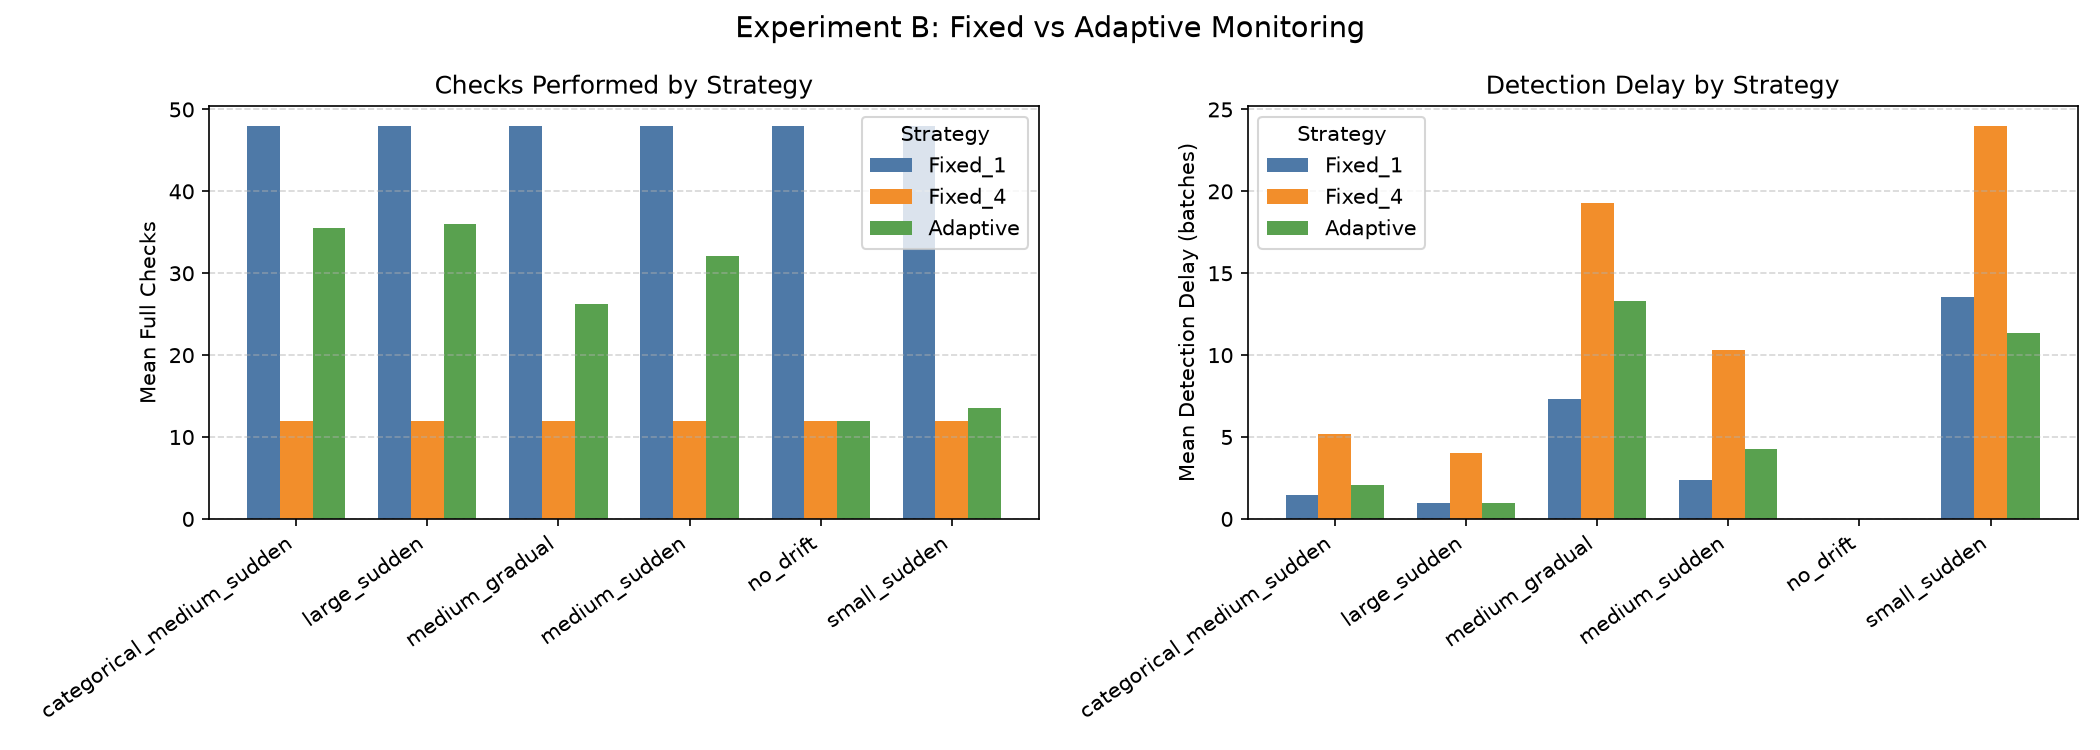

Data behind this chart, as committed beside it:
experiment, scenario, strategy, has_drift, drift_type, drift_size, drift_shape, seed, detection_delay, missed_detection, false_alarms, n_full_checks, check_rate_pct, total_check_time_sec, first_alert_batch
B, no_drift, Fixed_1, False, none, medium, sudden, 42, , 0, 0, 48, 100.0, 2.916, 
B, no_drift, Fixed_4, False, none, medium, sudden, 42, , 0, 0, 12, 25.0, 0.8193, 
B, no_drift, Adaptive, False, none, medium, sudden, 42, , 0, 0, 12, 25.0, 0.9601, 
B, small_sudden, Fixed_1, True, shift_mean, small, sudden, 42, 11.0, 0, 0, 48, 100.0, 3.256, 27.0
B, small_sudden, Fixed_4, True, shift_mean, small, sudden, 42, , 1, 0, 12, 25.0, 0.7552, 
B, small_sudden, Adaptive, True, shift_mean, small, sudden, 42, , 1, 0, 12, 25.0, 0.8053, 
B, medium_sudden, Fixed_1, True, shift_mean, medium, sudden, 42, 1.0, 0, 0, 48, 100.0, 3.263, 17.0
B, medium_sudden, Fixed_4, True, shift_mean, medium, sudden, 42, 4.0, 0, 0, 12, 25.0, 0.6203, 20.0
B, medium_sudden, Adaptive, True, shift_mean, medium, sudden, 42, 1.0, 0, 0, 36, 75.0, 2.382, 17.0
B, large_sudden, Fixed_1, True, shift_mean, large, sudden, 42, 1.0, 0, 0, 48, 100.0, 3.099, 17.0
B, large_sudden, Fixed_4, True, shift_mean, large, sudden, 42, 4.0, 0, 0, 12, 25.0, 0.793, 20.0
B, large_sudden, Adaptive, True, shift_mean, large, sudden, 42, 1.0, 0, 0, 36, 75.0, 2.692, 17.0
B, medium_gradual, Fixed_1, True, shift_mean, medium, gradual, 42, 6.0, 0, 0, 48, 100.0, 3.362, 22.0
B, medium_gradual, Fixed_4, True, shift_mean, medium, gradual, 42, 16.0, 0, 0, 12, 25.0, 0.8886, 32.0
B, medium_gradual, Adaptive, True, shift_mean, medium, gradual, 42, 13.0, 0, 0, 27, 56.25, 2.022, 29.0
B, categorical_medium_sudden, Fixed_1, True, shift_category_mix, medium, sudden, 42, 4.0, 0, 0, 48, 100.0, 3.61, 20.0
B, categorical_medium_sudden, Fixed_4, True, shift_category_mix, medium, sudden, 42, 8.0, 0, 0, 12, 25.0, 0.8532, 24.0
B, categorical_medium_sudden, Adaptive, True, shift_category_mix, medium, sudden, 42, 7.0, 0, 0, 33, 68.75, 2.502, 23.0
B, no_drift, Fixed_1, False, none, medium, sudden, 43, , 0, 0, 48, 100.0, 3.361, 
B, no_drift, Fixed_4, False, none, medium, sudden, 43, , 0, 0, 12, 25.0, 0.8627, 
B, no_drift, Adaptive, False, none, medium, sudden, 43, , 0, 0, 12, 25.0, 0.7032, 
B, small_sudden, Fixed_1, True, shift_mean, small, sudden, 43, , 1, 0, 48, 100.0, 3.313, 
B, small_sudden, Fixed_4, True, shift_mean, small, sudden, 43, , 1, 0, 12, 25.0, 0.9421, 
B, small_sudden, Adaptive, True, shift_mean, small, sudden, 43, , 1, 0, 12, 25.0, 0.8491, 
B, medium_sudden, Fixed_1, True, shift_mean, medium, sudden, 43, 1.0, 0, 0, 48, 100.0, 3.333, 17.0
B, medium_sudden, Fixed_4, True, shift_mean, medium, sudden, 43, 4.0, 0, 0, 12, 25.0, 0.879, 20.0
B, medium_sudden, Adaptive, True, shift_mean, medium, sudden, 43, 1.0, 0, 0, 33, 68.75, 2.369, 17.0
B, large_sudden, Fixed_1, True, shift_mean, large, sudden, 43, 1.0, 0, 0, 48, 100.0, 3.322, 17.0
B, large_sudden, Fixed_4, True, shift_mean, large, sudden, 43, 4.0, 0, 0, 12, 25.0, 0.8857, 20.0
B, large_sudden, Adaptive, True, shift_mean, large, sudden, 43, 1.0, 0, 0, 36, 75.0, 2.49, 17.0
B, medium_gradual, Fixed_1, True, shift_mean, medium, gradual, 43, 6.0, 0, 0, 48, 100.0, 3.089, 22.0
B, medium_gradual, Fixed_4, True, shift_mean, medium, gradual, 43, 12.0, 0, 0, 12, 25.0, 0.7778, 28.0
B, medium_gradual, Adaptive, True, shift_mean, medium, gradual, 43, 9.0, 0, 0, 27, 56.25, 1.967, 25.0
B, categorical_medium_sudden, Fixed_1, True, shift_category_mix, medium, sudden, 43, 1.0, 0, 0, 48, 100.0, 2.937, 17.0
B, categorical_medium_sudden, Fixed_4, True, shift_category_mix, medium, sudden, 43, 4.0, 0, 0, 12, 25.0, 0.7521, 20.0
B, categorical_medium_sudden, Adaptive, True, shift_category_mix, medium, sudden, 43, 1.0, 0, 0, 36, 75.0, 2.248, 17.0
B, no_drift, Fixed_1, False, none, medium, sudden, 44, , 0, 0, 48, 100.0, 3.282, 
B, no_drift, Fixed_4, False, none, medium, sudden, 44, , 0, 0, 12, 25.0, 0.9007, 
B, no_drift, Adaptive, False, none, medium, sudden, 44, , 0, 0, 12, 25.0, 0.8403, 
B, small_sudden, Fixed_1, True, shift_mean, small, sudden, 44, , 1, 0, 48, 100.0, 3.352, 
B, small_sudden, Fixed_4, True, shift_mean, small, sudden, 44, , 1, 0, 12, 25.0, 0.9121, 
B, small_sudden, Adaptive, True, shift_mean, small, sudden, 44, , 1, 0, 12, 25.0, 0.8934, 
B, medium_sudden, Fixed_1, True, shift_mean, medium, sudden, 44, 7.0, 0, 0, 48, 100.0, 3.634, 23.0
B, medium_sudden, Fixed_4, True, shift_mean, medium, sudden, 44, 4.0, 0, 0, 12, 25.0, 0.9561, 20.0
B, medium_sudden, Adaptive, True, shift_mean, medium, sudden, 44, 12.0, 0, 0, 30, 62.5, 2.083, 28.0
B, large_sudden, Fixed_1, True, shift_mean, large, sudden, 44, 1.0, 0, 0, 48, 100.0, 3.436, 17.0
B, large_sudden, Fixed_4, True, shift_mean, large, sudden, 44, 4.0, 0, 0, 12, 25.0, 1.205, 20.0
B, large_sudden, Adaptive, True, shift_mean, large, sudden, 44, 1.0, 0, 0, 36, 75.0, 2.622, 17.0
B, medium_gradual, Fixed_1, True, shift_mean, medium, gradual, 44, 6.0, 0, 0, 48, 100.0, 3.168, 22.0
B, medium_gradual, Fixed_4, True, shift_mean, medium, gradual, 44, , 1, 0, 12, 25.0, 0.794, 
B, medium_gradual, Adaptive, True, shift_mean, medium, gradual, 44, 13.0, 0, 0, 24, 50.0, 1.501, 29.0
B, categorical_medium_sudden, Fixed_1, True, shift_category_mix, medium, sudden, 44, 1.0, 0, 0, 48, 100.0, 3.187, 17.0
B, categorical_medium_sudden, Fixed_4, True, shift_category_mix, medium, sudden, 44, 4.0, 0, 0, 12, 25.0, 0.8109, 20.0
B, categorical_medium_sudden, Adaptive, True, shift_category_mix, medium, sudden, 44, 1.0, 0, 0, 36, 75.0, 2.346, 17.0
B, no_drift, Fixed_1, False, none, medium, sudden, 45, , 0, 0, 48, 100.0, 3.151, 
B, no_drift, Fixed_4, False, none, medium, sudden, 45, , 0, 0, 12, 25.0, 0.777, 
B, no_drift, Adaptive, False, none, medium, sudden, 45, , 0, 0, 12, 25.0, 0.5997, 
B, small_sudden, Fixed_1, True, shift_mean, small, sudden, 45, , 1, 0, 48, 100.0, 3.309, 
B, small_sudden, Fixed_4, True, shift_mean, small, sudden, 45, , 1, 0, 12, 25.0, 1.114, 
B, small_sudden, Adaptive, True, shift_mean, small, sudden, 45, , 1, 0, 15, 31.25, 1.175, 
... 480 more rows
